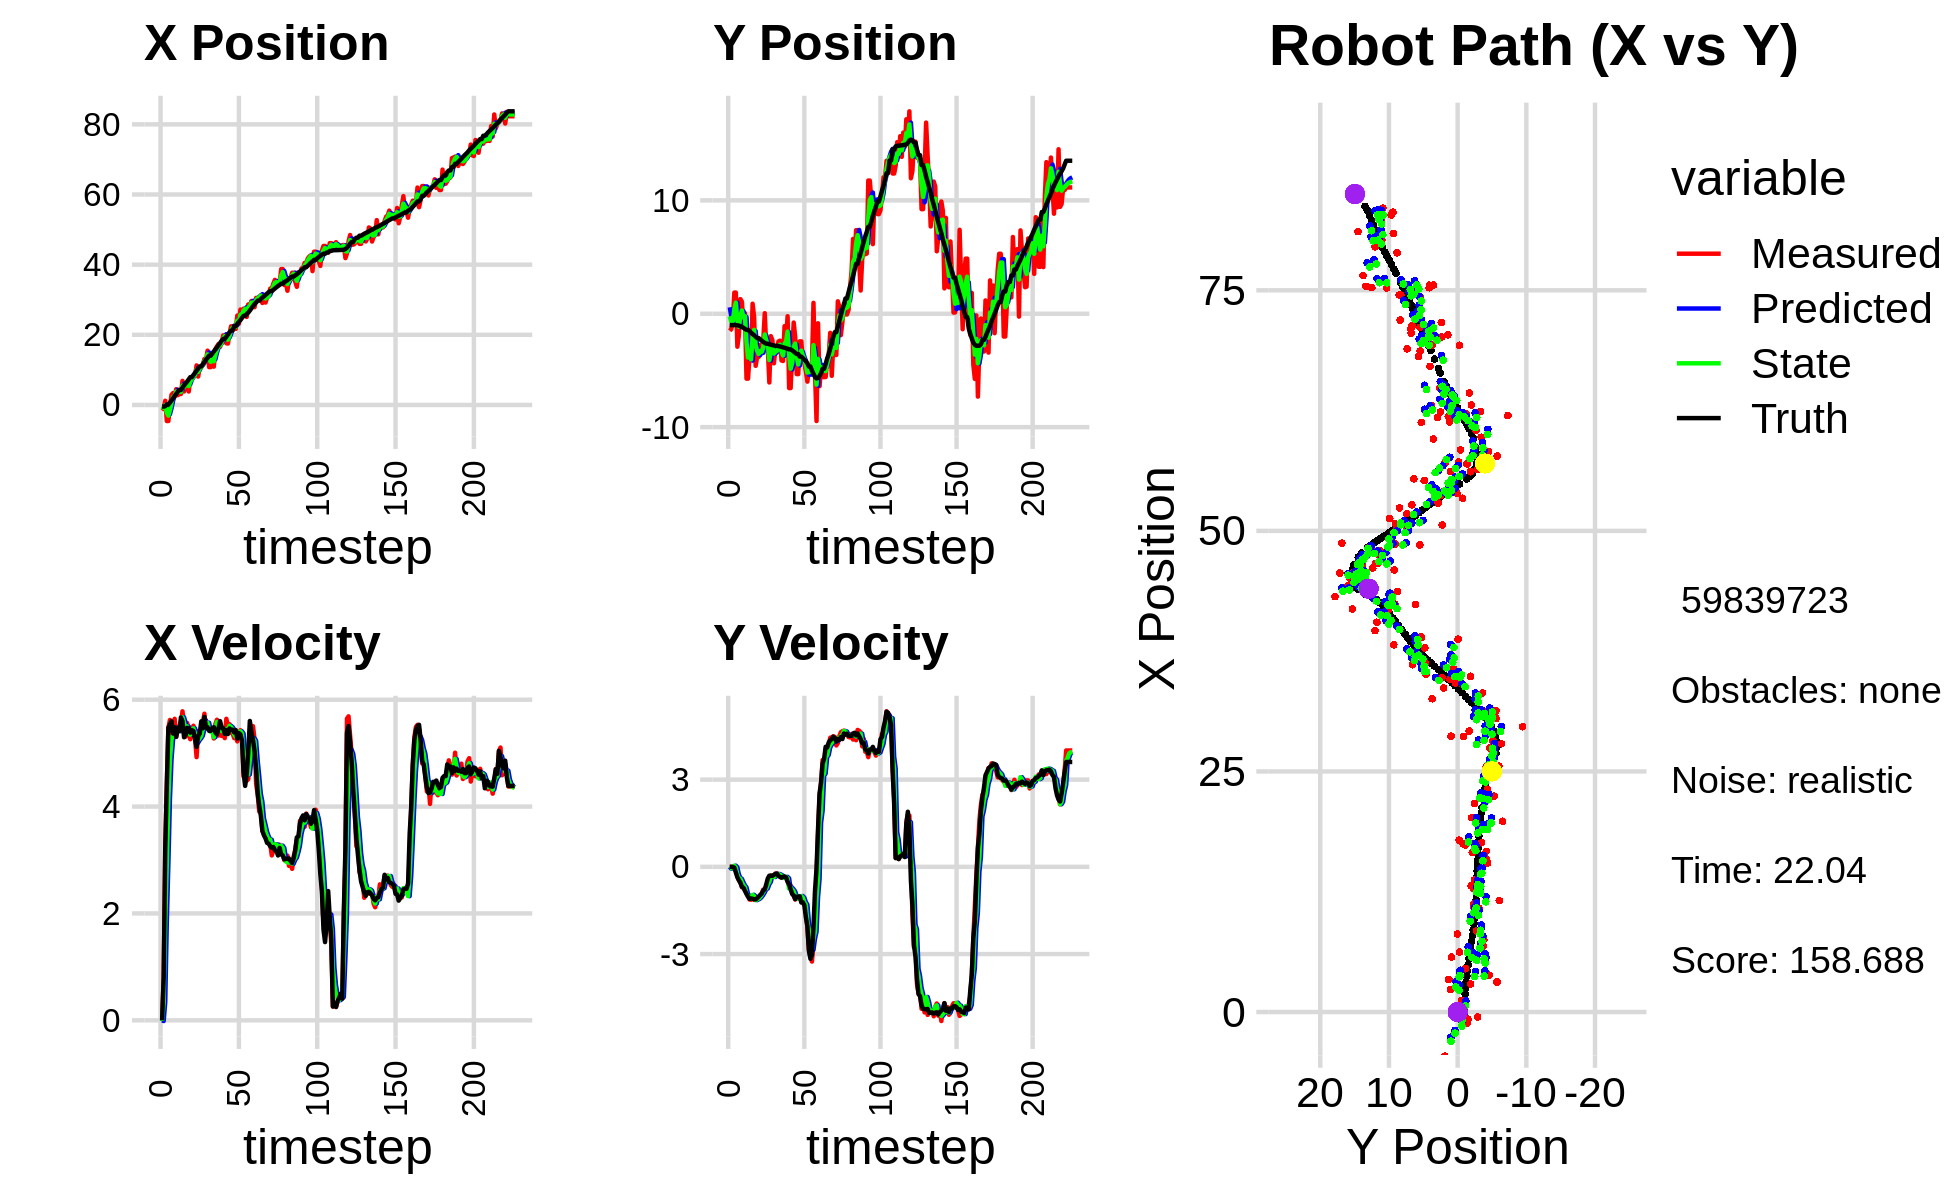

Values plotted in this chart, from the file beside it:
-5.379867102749434915e-01, 1.263648986764276172e+00, 0.000000000000000000e+00, -0.000000000000000000e+00, 0.000000000000000000e+00, 0.000000000000000000e+00, 0.000000000000000000e+00, 0.000000000000000000e+00, -3.404169334729962304e-01, 5.683400334701081968e-01, 0.000000000000000000e+00, 0.000000000000000000e+00, -4.732313750422381671e-01, -1.002033471720742197e+00, 0.000000000000000000e+00, 0.000000000000000000e+00, 0.000000000000000000e+00, 4.029763294965960085e-05
-7.351100438254053460e-01, -1.502361357839195888e+00, 0.000000000000000000e+00, 0.000000000000000000e+00, -3.404169334729962304e-01, 5.683400334701081968e-01, 0.000000000000000000e+00, 0.000000000000000000e+00, -4.600869751663129725e-01, -2.285753645493477926e-01, -1.306979143405277537e-02, -6.517832240413660994e-02, -4.732313750422381671e-01, -1.002033471720742197e+00, 0.000000000000000000e+00, 0.000000000000000000e+00, 0.000000000000000000e+00, -2.860050699382554740e-05
-1.163738727215393842e+00, -1.344867527593254231e+00, 7.919999953845419105e-01, 2.265160141328164696e-05, -4.613939543097182461e-01, -2.350931967897614550e-01, -1.306979143405277537e-02, -6.517832240413660994e-02, -8.222300850814772133e-01, -6.923995122989574647e-01, 3.415923617821329805e-01, -4.901725801768471585e-02, -4.732313750422381671e-01, -1.002033471720742197e+00, 8.000000000000000444e-01, 0.000000000000000000e+00, 8.000000119209289551e-01, -2.860050699382554740e-05
1.197038829365440815e+00, -5.664818783044826001e-01, 3.232999986258294101e+00, -5.897839553556767037e-04, -7.880708489032639541e-01, -6.973012381007259730e-01, 3.415923617821329805e-01, -4.901725801768471585e-02, -5.718058105239998135e-02, -6.428779717645777270e-01, 1.843173542136144594e+00, -2.186311237555009154e-02, -3.334837554064623011e-01, -1.001998265176452296e+00, 3.200000000000000178e+00, -3.000000000000000062e-03, 3.200000047683715820e+00, 1.824262144509702921e-04
-4.581784784769671326e+00, 1.866667403308478690e+00, 4.408995667837577237e+00, -6.123282736697972448e-03, 1.271367731612144947e-01, -6.450642830021326990e-01, 1.843173542136144594e+00, -2.186311237555009154e-02, -2.202414772790882491e+00, 3.741426690884153139e-01, 2.934305594882297363e+00, 4.027427673027268729e-02, 9.425824907903049277e-02, -1.003919469488960159e+00, 4.400000000000000355e+00, -2.800000000000000058e-02, 4.400000095367431641e+00, 1.388814882375299931e-03
-4.581784784769671326e+00, 1.866667403308478690e+00, 5.473388387412480682e+00, -1.328288984552507268e-01, -1.908984213302652666e+00, 3.781700967614425868e-01, 2.934305594882297363e+00, 4.027427673027268729e-02, -3.026827615206428845e+00, 9.762564828676656425e-01, 4.145906290320824361e+00, -1.719808858069199475e-02, 9.425824907903049277e-02, -1.003919469488960159e+00, 5.477000000000000313e+00, -1.930000000000000049e-01, 5.480000019073486328e+00, 2.426336705684661865e-02
-5.095563525766928503e-01, -2.907006554089237138e+00, 5.620771703011723019e+00, -3.042508290374298374e-01, -2.612236986174346409e+00, 9.745366740095964264e-01, 4.145906290320824361e+00, -1.719808858069199475e-02, -1.470378549780694266e+00, -5.988044232655984622e-01, 4.880074164161714911e+00, -2.607618467578243227e-01, 7.191857695497934078e-01, -1.020937852584484551e+00, 5.535999999999999588e+00, -3.609999999999999876e-01, 5.547999858856201172e+00, 5.407695099711418152e-02
2.908447325599847755e+00, -1.892664046567435143e+00, 5.509419326300971420e+00, -4.528590701001776186e-01, -9.823711333645227528e-01, -6.248806079413808945e-01, 4.880074164161714911e+00, -2.607618467578243227e-01, 6.512672662755288888e-01, -1.146468221886954630e+00, 5.256510908209590660e+00, -3.794448814442411555e-01, 1.248261392663103209e+00, -1.049775810321882386e+00, 5.596000000000000085e+00, -4.620000000000000218e-01, 5.614999771118164062e+00, 8.201286941766738892e-02
3.391333043731526775e+00, 1.291106021601004628e+00, 5.325209330735675373e+00, -5.447534671501708115e-01, 1.176918357096488066e+00, -1.184412710031378824e+00, 5.256510908209590660e+00, -3.794448814442411555e-01, 2.269065671131321071e+00, -1.855058343963996714e-01, 5.337900576749124326e+00, -4.113346713748461947e-01, 1.890236795099249800e+00, -1.103478872958881585e+00, 5.366999999999999993e+00, -5.480000000000000426e-01, 5.394999980926513672e+00, 1.019424870610237122e-01
2.352844029858689012e+00, 1.056586993615952430e+00, 5.642375096251073252e+00, -7.029920328571607202e-01, 2.802855728806233682e+00, -2.266393015338842853e-01, 5.337900576749124326e+00, -4.113346713748461947e-01, 2.603889339193532493e+00, 2.851449700426507694e-01, 5.478192533575129808e+00, -5.318535158624695391e-01, 2.508637368751018837e+00, -1.167904840682104872e+00, 5.483999999999999986e+00, -6.850000000000000533e-01, 5.526999950408935547e+00, 1.239527687430381775e-01
4.501432478700300166e+00, -1.138406717859946626e+00, 5.307960771921250043e+00, -6.613268472452761282e-01, 3.151708592551045740e+00, 2.319596184564038099e-01, 5.478192533575129808e+00, -5.318535158624695391e-01, 3.795303198339130990e+00, -3.235748426735347572e-01, 5.427201179144080179e+00, -6.358080609416737472e-01, 3.131680429018081746e+00, -1.246832179154112152e+00, 5.304000000000000270e+00, -7.209999999999999742e-01, 5.353000164031982422e+00, 1.239527687430381775e-01
2.782993197977487121e+00, 4.226679897110059703e-02, 5.497427576158293583e+00, -7.906990218656347880e-01, 4.338023316253538653e+00, -3.871556487677021430e-01, 5.427201179144080179e+00, -6.358080609416737472e-01, 3.653678572081448195e+00, -2.177691835702375844e-01, 5.435401015289633264e+00, -7.037955025982185475e-01, 3.749958932561554992e+00, -1.336611435733226605e+00, 5.467999999999999972e+00, -8.289999999999999591e-01, 5.530000209808349609e+00, 1.428510397672653198e-01
3.123534500890848609e+00, -5.723263399970107912e+00, 5.436301212350427292e+00, -8.606086138393571616e-01, 4.197218673610411344e+00, -2.881487338300594558e-01, 5.435401015289633264e+00, -7.037955025982185475e-01, 3.683703408655349953e+00, -2.487086524947368815e+00, 5.411460031617941979e+00, -9.244793599570725329e-01, 4.270245492899728212e+00, -1.420917170067626412e+00, 5.410000000000000142e+00, -9.320000000000000506e-01, 5.489999771118164062e+00, 1.570048183202743530e-01
3.123534500890848609e+00, -5.723263399970107912e+00, 5.537734793960013668e+00, -9.869743419991479083e-01, 4.224849411817143796e+00, -2.579534460943075924e+00, 5.411460031617941979e+00, -9.244793599570725329e-01, 3.734689690865958589e+00, -3.859499681299358276e+00, 5.453970358579235622e+00, -1.006377221761257434e+00, 4.270245492899728212e+00, -1.420917170067626412e+00, 5.668000000000000149e+00, -1.028000000000000025e+00, 5.760000228881835938e+00, 1.763751357793807983e-01
6.869234264209547192e+00, -3.722165988202434939e+00, 5.782808728358099337e+00, -1.123833521571681704e+00, 4.280086726723881796e+00, -3.960137403475484152e+00, 5.453970358579235622e+00, -1.006377221761257434e+00, 5.524142816822932289e+00, -3.865343286689712610e+00, 5.671999536395048835e+00, -1.066179685663587229e+00, 4.912127435249085572e+00, -1.536320613213307373e+00, 5.597000000000000419e+00, -1.100000000000000089e+00, 5.703999996185302734e+00, 1.919477880001068115e-01
3.842775404623658186e+00, -4.093784259650735891e+00, 5.530438018662525046e+00, -1.131494633832816010e+00, 6.091342770462436995e+00, -3.971961255256071244e+00, 5.671999536395048835e+00, -1.066179685663587229e+00, 5.085284284747233485e+00, -4.023687736177662622e+00, 5.567929783757841200e+00, -1.098992733372533115e+00, 5.557249963700210849e+00, -1.662334130209765393e+00, 5.296999999999999709e+00, -1.086999999999999966e+00, 5.407999992370605469e+00, 2.018089741468429565e-01
5.707071930811640215e+00, 8.825422662973064769e-01, 5.308452002787790391e+00, -1.088990333521007159e+00, 5.642077263123017161e+00, -4.133587009514916311e+00, 5.567929783757841200e+00, -1.098992733372533115e+00, 5.661515866909748063e+00, -2.106303992256710167e+00, 5.443589553125598890e+00, -9.624015341656747546e-01, 6.166230142459511399e+00, -1.786872969589970328e+00, 5.341000000000000192e+00, -1.098000000000000087e+00, 5.453000068664550781e+00, 2.023355662822723389e-01
6.226668566547193251e+00, -2.745577562078220235e-01, 5.563445436583964288e+00, -1.134794506029684458e+00, 6.205874822222307685e+00, -2.202544145673277498e+00, 5.443589553125598890e+00, -9.624015341656747546e-01, 6.215269981315241665e+00, -1.424439989691289821e+00, 5.500964985939451601e+00, -1.014255975805406607e+00, 6.679963052871520368e+00, -1.892164037808641508e+00, 5.472999999999999865e+00, -1.114999999999999991e+00, 5.585999965667724609e+00, 2.012131363153457642e-01
3.829569519113223297e+00, -4.593665049701836089e+00, 5.377278660207591265e+00, -1.096821448246469766e+00, 6.765366479909186381e+00, -1.525865587271830526e+00, 5.500964985939451601e+00, -1.014255975805406607e+00, 5.381722554265541802e+00, -2.766287767061920810e+00, 5.373786880100473340e+00, -1.144748441898836067e+00, 7.308836877774962382e+00, -2.020481513662735651e+00, 5.467999999999999972e+00, -1.118000000000000105e+00, 5.580999851226806641e+00, 2.012131363153457642e-01
7.522305041802062497e+00, -3.807678269068342836e+00, 5.260163847371734036e+00, -1.065535735849033161e+00, 5.919101242275589314e+00, -2.880762611251804550e+00, 5.373786880100473340e+00, -1.144748441898836067e+00, 6.643484094541632246e+00, -3.255025993796492489e+00, 5.345884088860029415e+00, -1.121231985732564773e+00, 7.930516183698304467e+00, -2.145936773942958453e+00, 5.383000000000000007e+00, -1.078000000000000069e+00, 5.489999771118164062e+00, 1.998626291751861572e-01
7.522305041802062497e+00, -3.807678269068342836e+00, 5.446828419040134150e+00, -1.049413365539163090e+00, 7.178072503427634921e+00, -3.367149192369748967e+00, 5.345884088860029415e+00, -1.121231985732564773e+00, 7.342888841120353227e+00, -3.544377109264926329e+00, 5.402828041412241156e+00, -1.091408804214996753e+00, 7.930516183698304467e+00, -2.145936773942958453e+00, 5.429000000000000270e+00, -1.022999999999999909e+00, 5.524000167846679688e+00, 1.903328597545623779e-01
8.432961978283810112e+00, -2.744115101354113850e+00, 5.512190591110547544e+00, -9.990803456900908541e-01, 7.883171645261577432e+00, -3.653517989686426048e+00, 5.402828041412241156e+00, -1.091408804214996753e+00, 8.133256144258185216e+00, -3.280125746180643009e+00, 5.463748994680971194e+00, -1.039644214873430395e+00, 8.552519739159748724e+00, -2.264999197638046802e+00, 5.415000000000000036e+00, -9.659999999999999698e-01, 5.500000000000000000e+00, 1.793027073144912720e-01
8.307365059906876681e+00, -3.310182141052045779e+00, 5.279878438609669544e+00, -9.233011993814094209e-01, 8.679631043726281803e+00, -3.384090167667986204e+00, 5.463748994680971194e+00, -1.039644214873430395e+00, 8.499602475100477506e+00, -3.353210883767069994e+00, 5.365830949308787012e+00, -9.678007860108310823e-01, 9.174725473262691722e+00, -2.377362774956875757e+00, 5.266000000000000014e+00, -9.200000000000000400e-01, 5.346000194549560547e+00, 1.731211543083190918e-01
1.128038066655368254e+01, -2.381184862209761999e+00, 4.925253069735548550e+00, -7.823369382287806983e-01, 9.036185570031356917e+00, -3.449990962368153280e+00, 5.365830949308787012e+00, -9.678007860108310823e-01, 1.005316009889386919e+01, -3.007921842176671579e+00, 5.193683714756715197e+00, -8.772098385648838814e-01, 9.775896967095123458e+00, -2.480238722375003313e+00, 5.115999999999999659e+00, -8.100000000000000533e-01, 5.178999900817871094e+00, 1.575259417295455933e-01
8.096611202003636265e+00, 4.690928657025238840e-02, 5.410173889277098525e+00, -8.593627202286274747e-01, 1.057252847036954080e+01, -3.095642826033159878e+00, 5.193683714756715197e+00, -8.772098385648838814e-01, 9.426987150265713211e+00, -1.827003915477932727e+00, 5.243221641526914389e+00, -7.708538060551379800e-01, 1.037006086133272476e+01, -2.570434616255730997e+00, 5.315999999999999837e+00, -7.750000000000000222e-01, 5.372000217437744141e+00, 1.575259417295455933e-01
1.075430743394771227e+01, -3.055025772328238354e+00, 5.288651649966770840e+00, -6.863342322124940109e-01, 9.951309314418404384e+00, -1.904089296083446570e+00, 5.243221641526914389e+00, -7.708538060551379800e-01, 1.031787761445617946e+01, -2.369589494388053108e+00, 5.278163200796704757e+00, -7.459572264282230414e-01, 1.098360151047147149e+01, -2.644178198375501943e+00, 5.365000000000000213e+00, -5.959999999999999742e-01, 5.397999763488769531e+00, 1.290536373853683472e-01
1.075430743394771227e+01, -3.055025772328238354e+00, 5.381515643084674672e+00, -4.813492122598258538e-01, 1.084569393453585029e+01, -2.444185217030875545e+00, 5.278163200796704757e+00, -7.459572264282230414e-01, 1.080637025624824687e+01, -2.689044369816684377e+00, 5.326392694235565273e+00, -5.995676862326149159e-01, 1.098360151047147149e+01, -2.644178198375501943e+00, 5.594999999999999751e+00, -3.970000000000000195e-01, 5.609000205993652344e+00, 8.920752257108688354e-02
1.157718136548624521e+01, -6.060218976167971228e+00, 5.568722760327690757e+00, -3.384786197737607027e-01, 1.133900952567180376e+01, -2.749001138439945979e+00, 5.326392694235565273e+00, -5.995676862326149159e-01, 1.145084031822005421e+01, -4.087841582818128927e+00, 5.445524898097454880e+00, -5.186528941221095756e-01, 1.161793416736678175e+01, -2.695121215200249498e+00, 5.464999999999999858e+00, -3.039999999999999925e-01, 5.473000049591064453e+00, 6.070740520954132080e-02
1.310762107397949805e+01, -1.975336001590173307e+00, 5.737835951705566373e+00, -3.061902075974477500e-01, 1.199539280802980024e+01, -4.139706872230339840e+00, 5.445524898097454880e+00, -5.186528941221095756e-01, 1.251967730713096394e+01, -3.265803610761243370e+00, 5.612308384516608406e+00, -3.116818270406356284e-01, 1.224811071195395051e+01, -2.731961415869335497e+00, 5.677999999999999936e+00, -3.019999999999999907e-01, 5.685999870300292969e+00, 5.331279337406158447e-02
1.282860066031934387e+01, -2.321638004950238088e+00, 5.460407056658355351e+00, -3.064543579229049852e-01, 1.308090814558262416e+01, -3.296971793465306888e+00, 5.612308384516608406e+00, -3.116818270406356284e-01, 1.296335599625970580e+01, -2.899007789959306081e+00, 5.535799235443945143e+00, -3.049569323715152214e-01, 1.289730161494605198e+01, -2.767027423843647416e+00, 5.480000000000000426e+00, -3.099999999999999978e-01, 5.488999843597412109e+00, 5.606417357921600342e-02
1.547518032820648948e+01, -4.371493505595322127e+00, 5.515857120219862075e+00, -2.998300913684336377e-01, 1.351693591980409970e+01, -2.929503483196457481e+00, 5.535799235443945143e+00, -3.049569323715152214e-01, 1.442348771581797884e+01, -3.510865400108759360e+00, 5.569167810657045692e+00, -3.502350210022147081e-01, 1.342190450465877305e+01, -2.796546266597704555e+00, 5.485999999999999766e+00, -2.800000000000000266e-01, 5.493000030517578125e+00, 5.430439859628677368e-02
1.078395146181988196e+01, -3.095761017392382186e+00, 5.445110886753850465e+00, -2.307928767200504716e-01, 1.498040449688368270e+01, -3.545888902208981008e+00, 5.569167810657045692e+00, -3.502350210022147081e-01, 1.305654445290853261e+01, -3.356878886776551774e+00, 5.437816546784593363e+00, -3.057069584634516390e-01, 1.404922002581095519e+01, -2.827678607406075351e+00, 5.418000000000000149e+00, -2.409999999999999920e-01, 5.422999858856201172e+00, 4.235998541116714478e-02
1.078395146181988196e+01, -3.095761017392382186e+00, 5.485074966639759353e+00, -2.324867678370846902e-01, 1.360032610758699256e+01, -3.387449582622896749e+00, 5.437816546784593363e+00, -3.057069584634516390e-01, 1.229841210927457240e+01, -3.269796259096061419e+00, 5.399401231653855326e+00, -2.467035346254407291e-01, 1.404922002581095519e+01, -2.827678607406075351e+00, 5.418000000000000149e+00, -2.300000000000000100e-01, 5.422999858856201172e+00, 4.235998541116714478e-02
1.373548257411015250e+01, -2.441185281780687610e+00, 5.455161834184410807e+00, -2.524479904468785452e-01, 1.283835223243995749e+01, -3.294466612558605512e+00, 5.399401231653855326e+00, -2.467035346254407291e-01, 1.325057575960624412e+01, -2.946382056919224723e+00, 5.441599583842617882e+00, -2.474802972375099719e-01, 1.466395848990739204e+01, -2.854220793583434279e+00, 5.469000000000000306e+00, -3.130000000000000004e-01, 5.478000164031982422e+00, 4.624390974640846252e-02
1.091621679104990505e+01, -2.374861167980436338e+00, 5.274569262395283786e+00, -3.155538775023031817e-01, 1.379473571799050546e+01, -2.971130086642975510e+00, 5.441599583842617882e+00, -2.474802972375099719e-01, 1.245984181126231150e+01, -2.730854571981541135e+00, 5.298452511696523537e+00, -2.728828865844841745e-01, 1.528172582452749140e+01, -2.886098549858372220e+00, 5.485000000000000320e+00, -3.479999999999999760e-01, 5.495999813079833984e+00, 5.975430458784103394e-02
1.590089372584588112e+01, -4.123751209105846804e+00, 5.544393352351522530e+00, -3.741031075187412069e-01, 1.298968706243196358e+01, -2.758142860639989369e+00, 5.298452511696523537e+00, -2.728828865844841745e-01, 1.432979018252576608e+01, -3.320775157664928035e+00, 5.467023081927928629e+00, -3.066004351069775424e-01, 1.580639737892247432e+01, -2.919288204434466127e+00, 5.386000000000000121e+00, -3.709999999999999964e-01, 5.399000167846679688e+00, 6.737200915813446045e-02
1.670009607102557680e+01, -4.167970941887966241e+00, 5.624552721333738958e+00, -3.744016974974457290e-01, 1.487649249071855806e+01, -3.351435201175625878e+00, 5.467023081927928629e+00, -3.066004351069775424e-01, 1.572271284058115448e+01, -3.680300840295213760e+00, 5.582372657084063938e+00, -3.821431333175455691e-01, 1.642650502954096936e+01, -2.961654590292838396e+00, 5.352000000000000313e+00, -3.410000000000000253e-01, 5.362999916076660156e+00, 6.646753847599029541e-02
1.736374488477315836e+01, -1.091847466407014799e+00, 5.328671372045443277e+00, -3.319409766966039954e-01, 1.628095010628955919e+01, -3.718515153626968495e+00, 5.582372657084063938e+00, -3.821431333175455691e-01, 1.677357759779228275e+01, -2.642862611578654430e+00, 5.480681761341702263e+00, -3.682907695522998903e-01, 1.704267591266339110e+01, -3.001195118804078632e+00, 5.461000000000000298e+00, -3.390000000000000235e-01, 5.472000122070312500e+00, 6.221299618482589722e-02
1.656842142408043728e+01, -2.136338995321100942e+00, 5.527303199091708308e+00, -3.597787176077946736e-01, 1.732164577392645199e+01, -2.679691688533884619e+00, 5.480681761341702263e+00, -3.682907695522998903e-01, 1.697503809273750619e+01, -2.460834362502946959e+00, 5.487288165078170188e+00, -3.431329695621755382e-01, 1.767538541574215927e+01, -3.040195034633023319e+00, 5.597999999999999865e+00, -3.619999999999999885e-01, 5.610000133514404297e+00, 6.499949097633361816e-02
1.785530552278563832e+01, -2.206490496701559167e-01, 5.322026794539849170e+00, -4.950288429462300077e-01, 1.752376690924532454e+01, -2.495147659459164391e+00, 5.487288165078170188e+00, -3.431329695621755382e-01, 1.767301109653028846e+01, -1.573332185337467326e+00, 5.414376278857194968e+00, -3.939939409377071211e-01, 1.831201833476341534e+01, -3.088126944047514311e+00, 5.477999999999999758e+00, -5.100000000000000089e-01, 5.501999855041503906e+00, 9.274823218584060669e-02
1.982381236573037953e+01, -6.555261896339285244e+00, 5.361432810087246814e+00, -6.525637671202150214e-01, 1.821444872441600893e+01, -1.612731579431238016e+00, 5.414376278857194968e+00, -3.939939409377071211e-01, 1.895577596039969492e+01, -3.602812226124581407e+00, 5.422596042248088999e+00, -7.501922461622347882e-01, 1.883560079354372618e+01, -3.142977998574601362e+00, 5.466000000000000192e+00, -6.049999999999999822e-01, 5.499000072479248047e+00, 1.211186796426773071e-01
1.982381236573037953e+01, -6.555261896339285244e+00, 5.281026356071466310e+00, -6.427771409715863360e-01, 1.949803556462450516e+01, -3.677831450740804975e+00, 5.422596042248088999e+00, -7.501922461622347882e-01, 1.964507474586132929e+01, -4.848401938340613171e+00, 5.360894072751809958e+00, -7.117563407367408779e-01, 1.883560079354372618e+01, -3.142977998574601362e+00, 5.360999999999999766e+00, -7.700000000000000178e-01, 5.415999889373779297e+00, 1.211186796426773071e-01
1.759090203083784942e+01, -3.486079352179614066e+00, 5.642233399649302150e+00, -8.705656362458140674e-01, 2.018116415313651046e+01, -4.919577572414286948e+00, 5.360894072751809958e+00, -7.117563407367408779e-01, 1.899293618041480869e+01, -4.341631186520271690e+00, 5.442892709198217993e+00, -7.729008352923507630e-01, 1.945489209957395715e+01, -3.226861761635411163e+00, 5.429999999999999716e+00, -9.360000000000000542e-01, 5.510000228881835938e+00, 1.530872881412506104e-01
1.751104468137260994e+01, -7.757614127178832364e-01, 5.520449998181558016e+00, -9.927311460884439276e-01, 1.953722545133463129e+01, -4.418921270049506411e+00, 5.442892709198217993e+00, -7.729008352923507630e-01, 1.860700374154195913e+01, -2.941112395934857293e+00, 5.442780036841622149e+00, -8.473067577236754744e-01, 2.007742399012933987e+01, -3.330084131252432300e+00, 5.357000000000000206e+00, -9.829999999999999849e-01, 5.446000099182128906e+00, 1.779262721538543701e-01
2.019696217813381622e+01, -2.047579931406853238e+00, 5.541435823699591978e+00, -1.122587551976432341e+00, 1.915128174522612170e+01, -3.025843071707224663e+00, 5.442780036841622149e+00, -8.473067577236754744e-01, 1.963559594362558158e+01, -2.630768449011065879e+00, 5.512106250122950080e+00, -1.007191931421530739e+00, 2.069425863079588623e+01, -3.447067545552878975e+00, 5.461999999999999744e+00, -1.110999999999999988e+00, 5.572999954223632812e+00, 1.998756974935531616e-01
2.242772370593586118e+01, -5.326401875806877406e+00, 5.378073069070376633e+00, -1.062380667904261999e+00, 2.018680656863787704e+01, -2.731487642153219042e+00, 5.512106250122950080e+00, -1.007191931421530739e+00, 2.121494906793573421e+01, -3.795177895067729068e+00, 5.489447452516412085e+00, -1.017762964293572159e+00, 2.121671003159812585e+01, -3.552703426203063675e+00, 5.437999999999999723e+00, -1.028000000000000025e+00, 5.534999847412109375e+00, 1.950283646583557129e-01
2.242772370593586118e+01, -5.326401875806877406e+00, 5.371205803798174472e+00, -1.061024113284631420e+00, 2.176389381318737648e+01, -3.896954191497086217e+00, 5.489447452516412085e+00, -1.017762964293572159e+00, 2.206724850212344791e+01, -4.472523826876543929e+00, 5.446004080583365159e+00, -1.098797735470950832e+00, 2.121671003159812585e+01, -3.552703426203063675e+00, 5.437999999999999723e+00, -1.028000000000000025e+00, 5.460000038146972656e+00, 1.950283646583557129e-01
2.168446445462661032e+01, -2.432835028881155548e+00, 5.281807391258404039e+00, -1.033650982274423757e+00, 2.261184891018178433e+01, -4.582403600423639034e+00, 5.446004080583365159e+00, -1.098797735470950832e+00, 2.218183830247960131e+01, -3.700194371716940989e+00, 5.350131106785286583e+00, -1.084493634130568429e+00, 2.245727819239472822e+01, -3.779818819561246102e+00, 5.387999999999999901e+00, -1.016000000000000014e+00, 5.482999801635742188e+00, 1.932577788829803467e-01
2.168446445462661032e+01, -2.432835028881155548e+00, 5.304379453696726365e+00, -1.038068340345819074e+00, 2.271685141315812828e+01, -3.808643735129997765e+00, 5.350131106785286583e+00, -1.084493634130568429e+00, 2.224011673285919954e+01, -3.254702129247128983e+00, 5.306941984247502297e+00, -1.003113001988158670e+00, 2.245727819239472822e+01, -3.779818819561246102e+00, 5.431000000000000050e+00, -1.227000000000000091e+00, 5.567999839782714844e+00, 1.932577788829803467e-01
2.549894493819173036e+01, -4.155626119819315178e+00, 5.219713563745102647e+00, -1.191598629070244053e+00, 2.277081093128395040e+01, -3.355013429445945050e+00, 5.306941984247502297e+00, -1.003113001988158670e+00, 2.402453254401319427e+01, -3.692266945179906834e+00, 5.316328353652745697e+00, -1.057245207862051561e+00, 2.307983869375992469e+01, -3.912320660558199048e+00, 5.272999999999999687e+00, -1.217000000000000082e+00, 5.410999774932861328e+00, 2.244419157505035400e-01
2.314905780565047522e+01, -4.321790056237767352e+00, 5.322300276593468382e+00, -1.253851289657231360e+00, 2.455616537937846999e+01, -3.797991465966112035e+00, 5.316328353652745697e+00, -1.057245207862051561e+00, 2.390800253165208034e+01, -4.008115499944478799e+00, 5.290598581994437666e+00, -1.215078245704943383e+00, 2.368801301714227137e+01, -4.053029821604458682e+00, 5.375000000000000000e+00, -1.322000000000000064e+00, 5.534999847412109375e+00, 2.313657701015472412e-01
2.719996184151898788e+01, -5.069168077693229080e+00, 5.428762498122845059e+00, -1.499320311082661616e+00, 2.443706238985152268e+01, -4.129623324514972715e+00, 5.290598581994437666e+00, -1.215078245704943383e+00, 2.571160777045022172e+01, -4.528764782567670011e+00, 5.408908407573425059e+00, -1.297170743658440761e+00, 2.420235055735274798e+01, -4.180564927219617033e+00, 5.347999999999999865e+00, -1.733999999999999986e+00, 5.622000217437744141e+00, 2.694637179374694824e-01
2.554945463006187367e+01, -5.986277626879076053e+00, 5.351522587983373214e+00, -2.084047825945615440e+00, 2.625249861120756378e+01, -4.658481856933514464e+00, 5.408908407573425059e+00, -1.297170743658440761e+00, 2.592739933733718161e+01, -5.189835098225092480e+00, 5.367014971593039974e+00, -1.902012102624496492e+00, 2.481820958863933058e+01, -4.375836418590791865e+00, 5.232000000000000206e+00, -2.040999999999999925e+00, 5.616000175476074219e+00, 3.713619410991668701e-01
2.744144600628859720e+01, -4.693352584961461460e+00, 4.564441004636037746e+00, -2.853518215525062907e+00, 2.646410083449648454e+01, -5.380036308487541774e+00, 5.367014971593039974e+00, -1.902012102624496492e+00, 2.689739942332299094e+01, -5.149635221781695193e+00, 5.000826910820406646e+00, -2.185959628361795026e+00, 2.539368432786142549e+01, -4.653306769362536066e+00, 4.639000000000000234e+00, -2.899000000000000021e+00, 5.471000194549560547e+00, 5.587162971496582031e-01
2.744144600628859720e+01, -4.693352584961461460e+00, 4.675520695250889425e+00, -2.922961093683073219e+00, 2.739748211440503312e+01, -5.368231184617874518e+00, 5.000826910820406646e+00, -2.185959628361795026e+00, 2.741077398412519273e+01, -5.093154670776361748e+00, 4.844924492264921057e+00, -2.685043420658899560e+00, 2.539368432786142549e+01, -4.653306769362536066e+00, 4.386999999999999567e+00, -3.162999999999999812e+00, 5.407999992370605469e+00, 5.587162971496582031e-01
2.509991931909532425e+01, -4.399513588923692708e+00, 4.482274544326789290e+00, -3.257590318520777739e+00, 2.789526643335168643e+01, -5.361659012842252103e+00, 4.844924492264921057e+00, -2.685043420658899560e+00, 2.660078611079345734e+01, -4.998610560022981986e+00, 4.617794725574801085e+00, -2.857154829671024299e+00, 2.590665048370591350e+01, -5.009049223757632952e+00, 4.610999999999999766e+00, -3.016999999999999904e+00, 5.510000228881835938e+00, 6.284685134887695312e-01
2.866594570911676243e+01, 9.603340161110051065e-01, 4.514350586115061681e+00, -2.620884697052404011e+00, 2.706256558335093843e+01, -5.284326042990084460e+00, 4.617794725574801085e+00, -2.857154829671024299e+00, 2.779882808262299676e+01, -2.770234435621361957e+00, 4.600123983158392882e+00, -2.469689682073404668e+00, 2.633978074779836831e+01, -5.302579210453806979e+00, 5.028999999999999915e+00, -2.072999999999999954e+00, 5.439000129699707031e+00, 5.260082483291625977e-01
2.816578394226536730e+01, -5.147425250853538969e+00, 5.185949855042221834e+00, -1.692024901891405975e+00, 2.825884048093883649e+01, -3.017203403828702335e+00, 4.600123983158392882e+00, -2.469689682073404668e+00, 2.822823491573049992e+01, -3.846933728066881830e+00, 4.879365718217009373e+00, -2.233949157903025728e+00, 2.690561288655026928e+01, -5.570839689957266749e+00, 5.602000000000000313e+00, -8.209999999999999520e-01, 5.660999774932861328e+00, 3.153810203075408936e-01
2.965028685377262008e+01, -9.461069630521631524e+00, 5.312947370862339369e+00, -2.926299539404370598e-01, 2.871617148755220228e+01, -4.070328643857184403e+00, 4.879365718217009373e+00, -2.233949157903025728e+00, 2.915556479927071720e+01, -6.250220275754005073e+00, 5.106873255305193204e+00, -1.046149015508229585e+00, 2.753649610331967423e+01, -5.704737471017621964e+00, 5.392999999999999794e+00, -6.300000000000000044e-02, 5.393000125885009766e+00, 5.502305179834365845e-02
2.861551296703416369e+01, -8.394725790233068530e-01, 5.504997369538481955e+00, 1.141004121922632342e+00, 2.966625212480123608e+01, -6.354835177304828164e+00, 5.106873255305193204e+00, -1.046149015508229585e+00, 2.919078568890196834e+01, -3.983907013196855917e+00, 5.277756123867987981e+00, -4.121358607426562903e-01, 2.815315908228056685e+01, -5.671558664254987114e+00, 5.248000000000000220e+00, 1.314999999999999947e+00, 5.409999847412109375e+00, -2.043731659650802612e-01
2.787564235925950129e+01, -6.385294007137446215e+00, 5.259511753175511117e+00, 2.425860259189499768e+00, 2.971856130128876572e+01, -4.025120599271121868e+00, 5.277756123867987981e+00, -4.121358607426562903e-01, 2.886948849632530667e+01, -4.988450826855404863e+00, 5.232238637305933970e+00, 1.518729338154915620e+00, 2.875300401487606550e+01, -5.483400630118182129e+00, 5.041000000000000369e+00, 2.524999999999999911e+00, 5.638000011444091797e+00, -4.321559071540832520e-01
... 166 more rows
